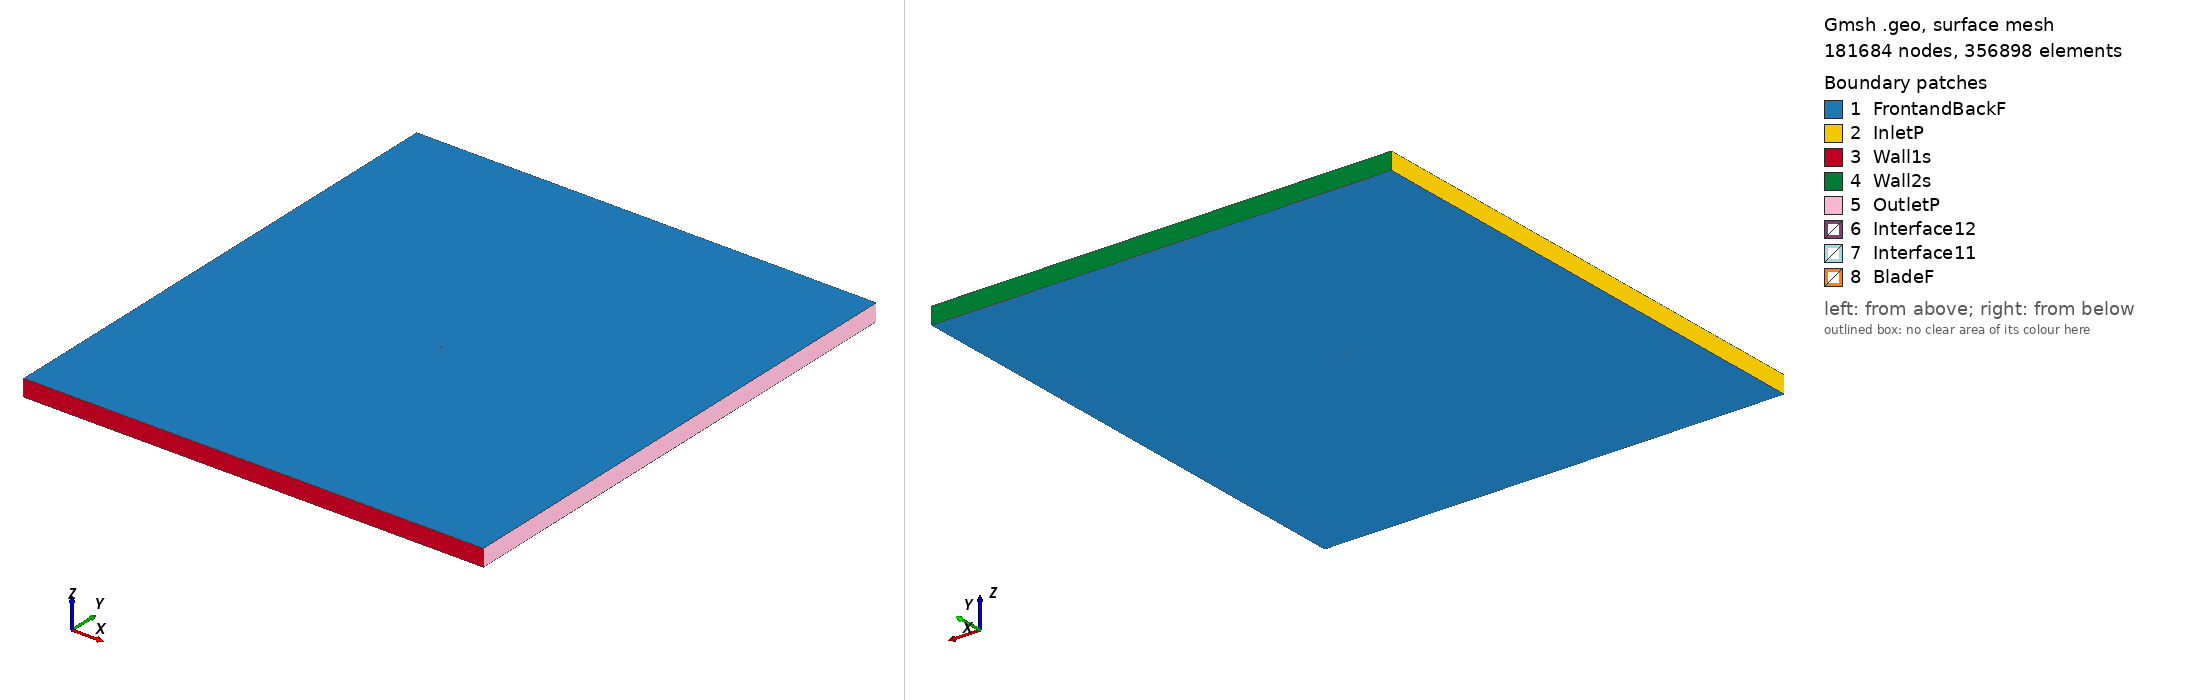

Gmsh geometry script, surface-meshed: 181684 nodes, 356898 surface elements. Boundary patches (legend numbers): 1 FrontandBackF, 2 InletP, 3 Wall1s, 4 Wall2s, 5 OutletP, 6 Interface12, 7 Interface11, 8 BladeF. Left view from above one corner, right view from below the opposite corner. Legend entries are the model's physical surfaces. The drawing asked Gmsh for element sizes between 1% and 20% of the model's largest extent; the script's own settings can give other sizes.

=== goe368_tsr2_2.6902_aoa_9.4484.geo (drawn) ===
SetFactory("OpenCASCADE");

Point(1) = {0.073693, 0.722775, 0, 1.0};
Point(2) = {0.069438, 0.722923, 0, 1.0};
Point(3) = {0.053125, 0.723784, 0, 1.0};
Point(4) = {0.036783, 0.724483, 0, 1.0};
Point(5) = {0.020483, 0.725422, 0, 1.0};
Point(6) = {0.004185, 0.726362, 0, 1.0};
Point(7) = {-0.012012, 0.727858, 0, 1.0};
Point(8) = {-0.028135, 0.729753, 0, 1.0};
Point(9) = {-0.044095, 0.732524, 0, 1.0};
Point(10) = {-0.051974, 0.734468, 0, 1.0};
Point(11) = {-0.059721, 0.737128, 0, 1.0};
Point(12) = {-0.063483, 0.739055, 0, 1.0};
Point(13) = {-0.067160, 0.741461, 0, 1.0};
Point(14) = {-0.070717, 0.744503, 0, 1.0};
Point(15) = {-0.072412, 0.746464, 0, 1.0};
Point(16) = {-0.073983, 0.749140, 0, 1.0};
Point(17) = {-0.071797, 0.749848, 0, 1.0};
Point(18) = {-0.069707, 0.750000, 0, 1.0};
Point(19) = {-0.065592, 0.749985, 0, 1.0};
Point(20) = {-0.061535, 0.749650, 0, 1.0};
Point(21) = {-0.057567, 0.748839, 0, 1.0};
Point(22) = {-0.049717, 0.746736, 0, 1.0};
Point(23) = {-0.041913, 0.744394, 0, 1.0};
Point(24) = {-0.026171, 0.740428, 0, 1.0};
Point(25) = {-0.010282, 0.737258, 0, 1.0};
Point(26) = {0.005708, 0.734646, 0, 1.0};
Point(27) = {0.021728, 0.732193, 0, 1.0};
Point(28) = {0.037764, 0.729820, 0, 1.0};
Point(29) = {0.053784, 0.727368, 0, 1.0};
Point(30) = {0.069804, 0.724915, 0, 1.0};
Point(31) = {0.073943, 0.724276, 0, 1.0};
Point(32) = {-0.073693, -0.722775, 0, 1.0};
Point(33) = {-0.069438, -0.722923, 0, 1.0};
Point(34) = {-0.053125, -0.723784, 0, 1.0};
Point(35) = {-0.036783, -0.724483, 0, 1.0};
Point(36) = {-0.020483, -0.725422, 0, 1.0};
Point(37) = {-0.004185, -0.726362, 0, 1.0};
Point(38) = {0.012012, -0.727858, 0, 1.0};
Point(39) = {0.028135, -0.729753, 0, 1.0};
Point(40) = {0.044095, -0.732524, 0, 1.0};
Point(41) = {0.051974, -0.734468, 0, 1.0};
Point(42) = {0.059721, -0.737128, 0, 1.0};
Point(43) = {0.063483, -0.739055, 0, 1.0};
Point(44) = {0.067160, -0.741461, 0, 1.0};
Point(45) = {0.070717, -0.744503, 0, 1.0};
Point(46) = {0.072412, -0.746464, 0, 1.0};
Point(47) = {0.073983, -0.749140, 0, 1.0};
Point(48) = {0.071797, -0.749848, 0, 1.0};
Point(49) = {0.069707, -0.750000, 0, 1.0};
Point(50) = {0.065592, -0.749985, 0, 1.0};
Point(51) = {0.061535, -0.749650, 0, 1.0};
Point(52) = {0.057567, -0.748839, 0, 1.0};
Point(53) = {0.049717, -0.746736, 0, 1.0};
Point(54) = {0.041913, -0.744394, 0, 1.0};
Point(55) = {0.026171, -0.740428, 0, 1.0};
Point(56) = {0.010282, -0.737258, 0, 1.0};
Point(57) = {-0.005708, -0.734646, 0, 1.0};
Point(58) = {-0.021728, -0.732193, 0, 1.0};
Point(59) = {-0.037764, -0.729820, 0, 1.0};
Point(60) = {-0.053784, -0.727368, 0, 1.0};
Point(61) = {-0.069804, -0.724915, 0, 1.0};
Point(62) = {-0.073943, -0.724276, 0, 1.0};

// Lines: first blade (splines 1-4)
Spline(1) = {1:31};
Spline(2) = {31,1};

// Lines: second blade (splines 5-8)
Spline(3) = {32:62};
Spline(4) = {62,32};

// Outer domain (points 20001-4 and lines)
Point(63) = {-13.50000000, -15.00000000, 0, 1.0};
Point(64) = {-13.50000000, 15.00000000, 0, 1.0};
Point(65) = {13.50000000, 15.00000000, 0, 1.0};
Point(66) = {13.50000000, -15.00000000, 0, 1.0};
Line(11) = {63, 64};
Line(12) = {64, 65};
Line(13) = {65, 66};
Line(14) = {63, 66};

// Interface (between moving and stationary domain) (circles)
Circle(9) = {0, 0, 0, 0.80000000, 0, 2*Pi};
Circle(10) = {0, 0, 0, 0.80000000, 0, 2*Pi};

// Loops collect Lines/Splines/etc (blade1, blade2, domain, first circle)
Line Loop(1) = {1:2};
Line Loop(2) = {3:4};
Line Loop(3) = {11,12,13,-14};
Line Loop(4) = {9};

// BooleanDifference cuts out the circle/interface from the domain
Plane Surface(1) = {3};
Plane Surface(2) = {4};
BooleanDifference{ Surface{1}; Delete;}{ Surface{2}; Delete;}

// This one cuts out the blades from the inner circle/interface
Line Loop(6) = {10};
Plane Surface(5) = {6};
Plane Surface(6) = {1};
Plane Surface(7) = {2};
BooleanDifference{ Surface{5}; Delete;}{ Surface{6,7}; Delete;}

// extrude to 3rd dimension
Extrude {0, 0, 1} {Surface{1}; Surface{5}; Layers{1}; Recombine;}

// Physical Surfaces are the named boundaries (patches)
Physical Surface("Interface11") = {12};
Physical Surface("Interface12") = {10};

// sides of domain
Physical Surface("InletP") = {6};
Physical Surface("OutletP") = {9};

// top and bottom of domain
Physical Surface("Wall1s") = {7};
Physical Surface("Wall2s") = {8};

// Check FrontandBackF by ensuring there is nothing in the 3rd dimension
Physical Surface("FrontandBackF") = {1,11,5,17};
Physical Surface("BladeF") = {13:16};
Physical Volume("Turbine") = {2};
Physical Volume("Farfield") = {1};

// settings for airfoil boundary layer
Field[1] = BoundaryLayer;
Field[1].EdgesList = {1:4};
Field[1].hwall_n = 1e-3;
Field[1].thickness = 1.5e-2;
Field[1].ratio = 1.05;
Field[1].Quads = 1;
BoundaryLayer Field = 1;

// control points for mesh (blade and interface)
// floor((arc length / 1.5mm)/ 2) -> Transfinite Line
Transfinite Line {1,3} = 101 Using Progression 1;
Transfinite Line {2,4} = 2 Using Progression 1;
Transfinite Line {9, 15} = 800 Using Progression 1;

// For more information on gmsh syntax, visit http://gmsh.info/doc/texinfo/gmsh.html
